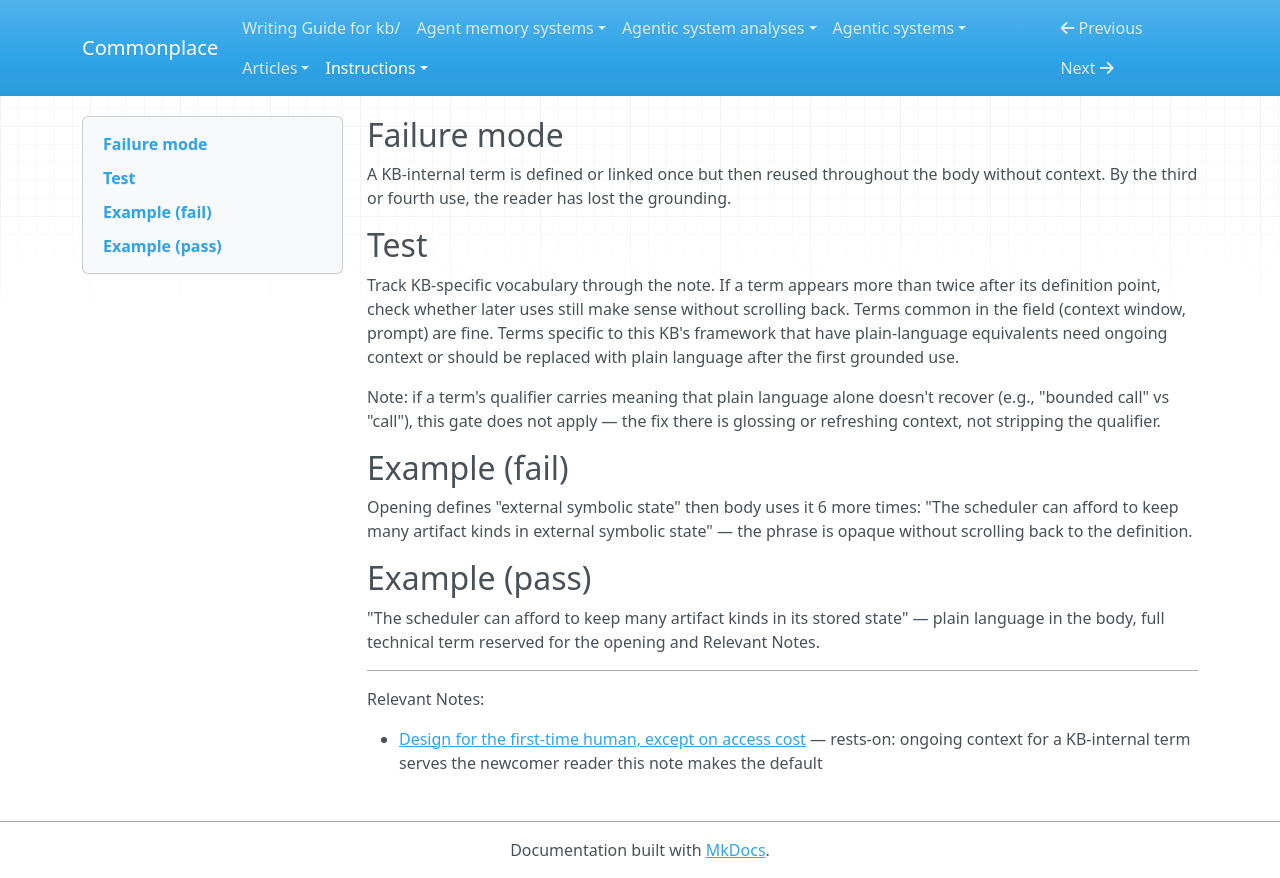

repository: zby/commonplace · page: instructions/review-gates/accessibility/jargon-persistence/index.html · generator: mkdocs

---
gate_id: accessibility/jargon-persistence
name: Jargon Persistence
description: KB-internal term defined once then reused throughout the body without ongoing context — reader loses the grounding.
type: types/review-gate.md
lens: accessibility
watches: [body]
staleness: changed
depth: 3
---

## Failure mode

A KB-internal term is defined or linked once but then reused throughout the body without context. By the third or fourth use, the reader has lost the grounding.

## Test

Track KB-specific vocabulary through the note. If a term appears more than twice after its definition point, check whether later uses still make sense without scrolling back. Terms common in the field (context window, prompt) are fine. Terms specific to this KB's framework that have plain-language equivalents need ongoing context or should be replaced with plain language after the first grounded use.

Note: if a term's qualifier carries meaning that plain language alone doesn't recover (e.g., "bounded call" vs "call"), this gate does not apply — the fix there is glossing or refreshing context, not stripping the qualifier.

## Example (fail)

Opening defines "external symbolic state" then body uses it 6 more times: "The scheduler can afford to keep many artifact kinds in external symbolic state" — the phrase is opaque without scrolling back to the definition.

## Example (pass)

"The scheduler can afford to keep many artifact kinds in its stored state" — plain language in the body, full technical term reserved for the opening and Relevant Notes.

---

Relevant Notes:

- [Design for the first-time human, except on access cost](../../../theory/design-for-the-first-time-human-except-on-access-cost.md) — rests-on: ongoing context for a KB-internal term serves the newcomer reader this note makes the default
